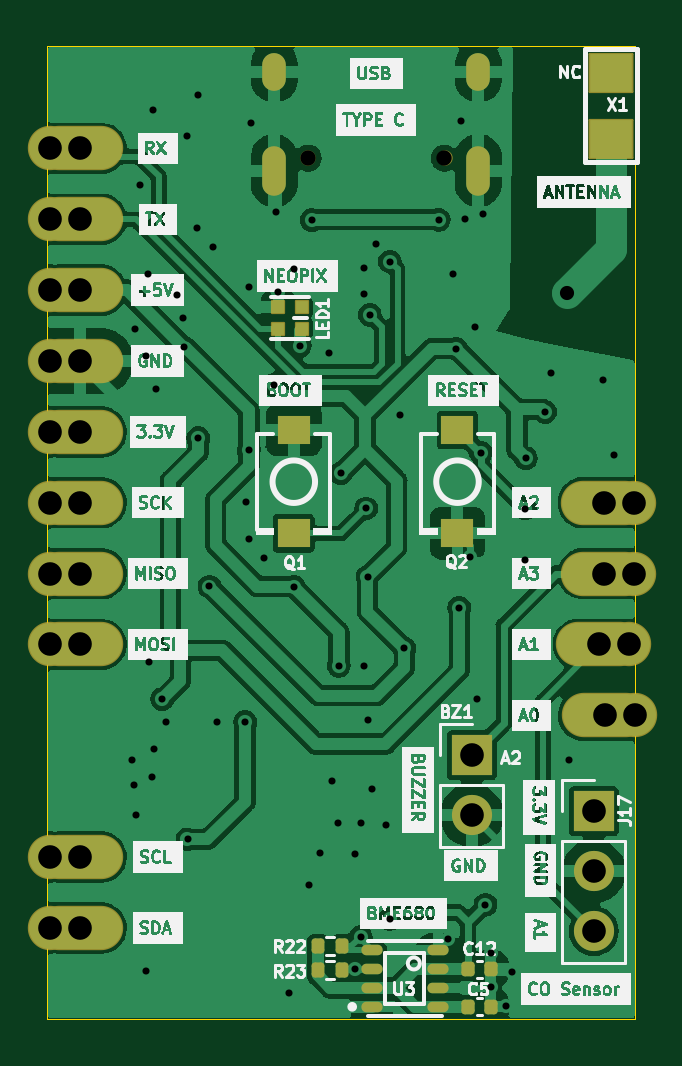
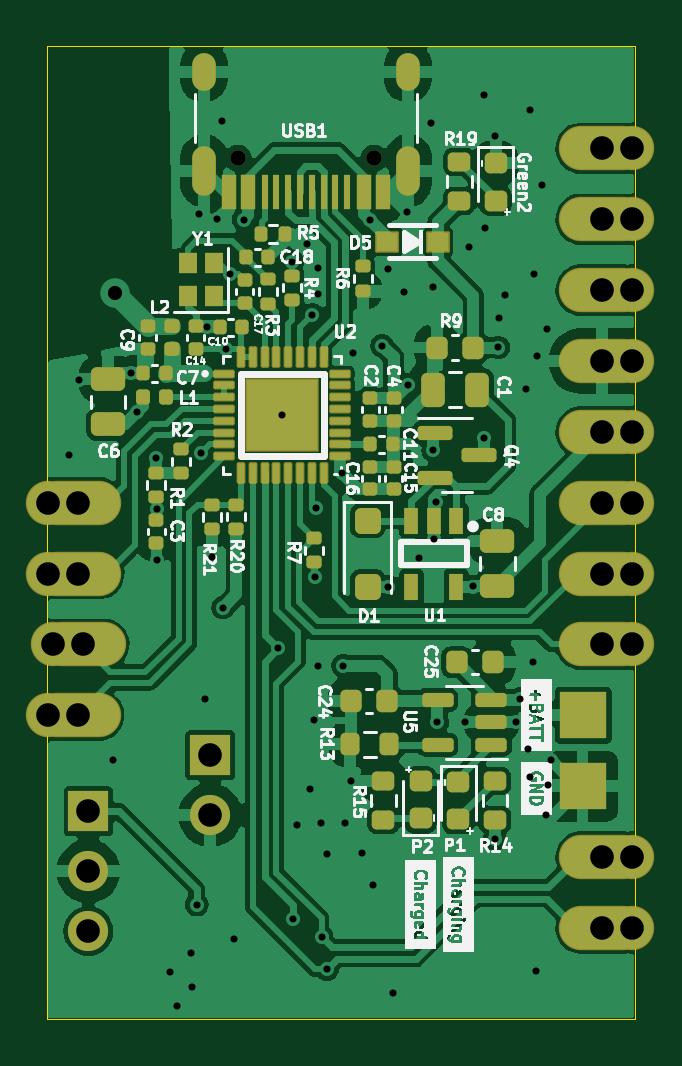
Circuit board: 11 layer files. Board 24.9 x 41.2 mm.
- bottom_copper: Adafruit QT Py ESP32-C3-B_Cu.gbl (129020 bytes)
- bottom_mask: Adafruit QT Py ESP32-C3-B_Mask.gbs (11476 bytes)
- paste: Adafruit QT Py ESP32-C3-B_Paste.gbp (9959 bytes)
- bottom_silk: Adafruit QT Py ESP32-C3-B_Silkscreen.gbo (119577 bytes)
- outline: Adafruit QT Py ESP32-C3-Edge_Cuts.gm1 (688 bytes)
- top_copper: Adafruit QT Py ESP32-C3-F_Cu.gtl (106595 bytes)
- top_mask: Adafruit QT Py ESP32-C3-F_Mask.gts (4577 bytes)
- paste: Adafruit QT Py ESP32-C3-F_Paste.gtp (2440 bytes)
- top_silk: Adafruit QT Py ESP32-C3-F_Silkscreen.gto (229922 bytes)
- drill: Adafruit QT Py ESP32-C3-NPTH.drl (81 bytes)
- drill: Adafruit QT Py ESP32-C3-PTH.drl (2175 bytes)

=== bottom_copper: Adafruit QT Py ESP32-C3-B_Cu.gbl (129020 bytes, source omitted) ===
=== bottom_mask: Adafruit QT Py ESP32-C3-B_Mask.gbs (11476 bytes, source omitted) ===
=== paste: Adafruit QT Py ESP32-C3-B_Paste.gbp (9959 bytes, source omitted) ===
=== bottom_silk: Adafruit QT Py ESP32-C3-B_Silkscreen.gbo (119577 bytes, source omitted) ===
=== outline: Adafruit QT Py ESP32-C3-Edge_Cuts.gm1 ===
G04 #@! TF.GenerationSoftware,KiCad,Pcbnew,7.0.2*
G04 #@! TF.CreationDate,2023-08-11T05:28:22+05:00*
G04 #@! TF.ProjectId,Adafruit QT Py ESP32-C3,41646166-[number-redacted]-[number-redacted],rev?*
G04 #@! TF.SameCoordinates,Original*
G04 #@! TF.FileFunction,Profile,NP*
%FSLAX46Y46*%
G04 Gerber Fmt 4.6, Leading zero omitted, Abs format (unit mm)*
G04 Created by KiCad (PCBNEW 7.0.2) date 2023-08-11 05:28:22*
%MOMM*%
%LPD*%
G01*
G04 APERTURE LIST*
G04 #@! TA.AperFunction,Profile*
%ADD10C,0.050000*%
G04 #@! TD*
G04 APERTURE END LIST*
D10*
X134560000Y-94670000D02*
X159450000Y-94670000D01*
X159450000Y-135840000D01*
X134560000Y-135840000D01*
X134560000Y-94670000D01*
M02*

=== top_copper: Adafruit QT Py ESP32-C3-F_Cu.gtl (106595 bytes, source omitted) ===
=== top_mask: Adafruit QT Py ESP32-C3-F_Mask.gts ===
G04 #@! TF.GenerationSoftware,KiCad,Pcbnew,7.0.2*
G04 #@! TF.CreationDate,2023-08-11T05:28:22+05:00*
G04 #@! TF.ProjectId,Adafruit QT Py ESP32-C3,41646166-[number-redacted]-[number-redacted],rev?*
G04 #@! TF.SameCoordinates,Original*
G04 #@! TF.FileFunction,Soldermask,Top*
G04 #@! TF.FilePolarity,Negative*
%FSLAX46Y46*%
G04 Gerber Fmt 4.6, Leading zero omitted, Abs format (unit mm)*
G04 Created by KiCad (PCBNEW 7.0.2) date 2023-08-11 05:28:22*
%MOMM*%
%LPD*%
G01*
G04 APERTURE LIST*
G04 Aperture macros list*
%AMRoundRect*
0 Rectangle with rounded corners*
0 $1 Rounding radius*
0 $2 $3 $4 $5 $6 $7 $8 $9 X,Y pos of 4 corners*
0 Add a 4 corners polygon primitive as box body*
4,1,4,$2,$3,$4,$5,$6,$7,$8,$9,$2,$3,0*
0 Add four circle primitives for the rounded corners*
1,1,$1+$1,$2,$3*
1,1,$1+$1,$4,$5*
1,1,$1+$1,$6,$7*
1,1,$1+$1,$8,$9*
0 Add four rect primitives between the rounded corners*
20,1,$1+$1,$2,$3,$4,$5,0*
20,1,$1+$1,$4,$5,$6,$7,0*
20,1,$1+$1,$6,$7,$8,$9,0*
20,1,$1+$1,$8,$9,$2,$3,0*%
G04 Aperture macros list end*
%ADD10O,3.657600X1.879600*%
%ADD11C,1.879600*%
%ADD12RoundRect,0.140000X0.140000X0.170000X-0.140000X0.170000X-0.140000X-0.170000X0.140000X-0.170000X0*%
%ADD13RoundRect,0.050800X0.900000X-0.800000X0.900000X0.800000X-0.900000X0.800000X-0.900000X-0.800000X0*%
%ADD14R,1.360000X1.230000*%
%ADD15RoundRect,0.050800X-0.250000X-0.250000X0.250000X-0.250000X0.250000X0.250000X-0.250000X0.250000X0*%
%ADD16O,0.900000X0.448000*%
%ADD17RoundRect,0.135000X0.135000X0.185000X-0.135000X0.185000X-0.135000X-0.185000X0.135000X-0.185000X0*%
%ADD18R,1.700000X1.700000*%
%ADD19O,1.700000X1.700000*%
%ADD20C,0.650000*%
%ADD21O,1.000000X1.600000*%
%ADD22O,1.000000X2.100000*%
G04 APERTURE END LIST*
D10*
G04 #@! TO.C,J7*
X135950000Y-132000000D03*
D11*
X134680000Y-132000000D03*
G04 #@! TD*
G04 #@! TO.C,J3*
X159428500Y-123000000D03*
D10*
X158158500Y-123000000D03*
G04 #@! TD*
D11*
G04 #@! TO.C,J6*
X159418500Y-114000000D03*
D10*
X158148500Y-114000000D03*
G04 #@! TD*
D11*
G04 #@! TO.C,J5*
X159418500Y-117000000D03*
D10*
X158148500Y-117000000D03*
G04 #@! TD*
D12*
G04 #@! TO.C,C12*
X153330000Y-133750000D03*
X152370000Y-133750000D03*
G04 #@! TD*
D11*
G04 #@! TO.C,J10*
X134680000Y-105000000D03*
D10*
X135950000Y-105000000D03*
G04 #@! TD*
D11*
G04 #@! TO.C,J9*
X134680000Y-102000000D03*
D10*
X135950000Y-102000000D03*
G04 #@! TD*
D13*
G04 #@! TO.C,X1*
X158420000Y-98590000D03*
X158420000Y-95790000D03*
G04 #@! TD*
D11*
G04 #@! TO.C,J16*
X134680000Y-99000000D03*
D10*
X135950000Y-99000000D03*
G04 #@! TD*
D11*
G04 #@! TO.C,J15*
X134680000Y-114000000D03*
D10*
X135950000Y-114000000D03*
G04 #@! TD*
D14*
G04 #@! TO.C,Q1*
X145000000Y-110925000D03*
X145000000Y-115295000D03*
G04 #@! TD*
D15*
G04 #@! TO.C,LED1*
X144350000Y-106630000D03*
X145350000Y-106630000D03*
X145350000Y-105730000D03*
X144350000Y-105730000D03*
G04 #@! TD*
D14*
G04 #@! TO.C,Q2*
X151930000Y-110925000D03*
X151930000Y-115295000D03*
G04 #@! TD*
D12*
G04 #@! TO.C,C5*
X153330000Y-135330000D03*
X152370000Y-135330000D03*
G04 #@! TD*
D16*
G04 #@! TO.C,U3*
X148300000Y-135339000D03*
X148300000Y-134539000D03*
X148300000Y-133739000D03*
X148300000Y-132939000D03*
X151100000Y-132939000D03*
X151100000Y-133739000D03*
X151100000Y-134539000D03*
X151100000Y-135339000D03*
G04 #@! TD*
D17*
G04 #@! TO.C,R22*
X146020000Y-132770000D03*
X147040000Y-132770000D03*
G04 #@! TD*
D11*
G04 #@! TO.C,J12*
X134680000Y-111000000D03*
D10*
X135950000Y-111000000D03*
G04 #@! TD*
D18*
G04 #@! TO.C,BZ1*
X152540000Y-124685000D03*
D19*
X152540000Y-127225000D03*
G04 #@! TD*
D11*
G04 #@! TO.C,J8*
X134680000Y-129000000D03*
D10*
X135950000Y-129000000D03*
G04 #@! TD*
G04 #@! TO.C,J13*
X135950000Y-120000000D03*
D11*
X134680000Y-120000000D03*
G04 #@! TD*
G04 #@! TO.C,J4*
X159209000Y-120000000D03*
D10*
X157939000Y-120000000D03*
G04 #@! TD*
D11*
G04 #@! TO.C,J11*
X134680000Y-108000000D03*
D10*
X135950000Y-108000000D03*
G04 #@! TD*
D19*
G04 #@! TO.C,J17*
X157700000Y-132135000D03*
X157700000Y-129595000D03*
D18*
X157700000Y-127055000D03*
G04 #@! TD*
D17*
G04 #@! TO.C,R23*
X146020000Y-133770000D03*
X147040000Y-133770000D03*
G04 #@! TD*
D11*
G04 #@! TO.C,J14*
X134680000Y-117000000D03*
D10*
X135950000Y-117000000D03*
G04 #@! TD*
D20*
G04 #@! TO.C,USB1*
X145600000Y-99415000D03*
X151380000Y-99415000D03*
D21*
X144170000Y-95765000D03*
D22*
X144170000Y-99945000D03*
D21*
X152810000Y-95765000D03*
D22*
X152810000Y-99945000D03*
G04 #@! TD*
M02*

=== paste: Adafruit QT Py ESP32-C3-F_Paste.gtp (2440 bytes, source withheld) ===
=== top_silk: Adafruit QT Py ESP32-C3-F_Silkscreen.gto (229922 bytes, source omitted) ===
=== drill: Adafruit QT Py ESP32-C3-NPTH.drl ===
M48
INCH,TZ
T1C0.0256
%
G90
G05
T1
X57323Y-39140
X59598Y-39140
T0
M30

=== drill: Adafruit QT Py ESP32-C3-PTH.drl ===
M48
INCH,TZ
T1C0.0118
T2C0.0236
T3C0.0236
T4C0.0394
%
G90
G05
T1
X54382Y-49165
X54429Y-49594
X54437Y-41980
X54461Y-50079
X54520Y-39583
X54618Y-42441
X54630Y-52685
X54661Y-41067
X54669Y-47543
X54728Y-49449
X54732Y-38343
X54760Y-48980
X54795Y-42984
X54894Y-48157
X54953Y-48543
X55142Y-41413
X55248Y-41803
X55256Y-42295
X55311Y-38776
X55315Y-50492
X55480Y-40303
X55488Y-38087
X55496Y-43807
X55681Y-46278
X55740Y-40622
X55811Y-48543
X56276Y-48539
X56285Y-44864
X56332Y-45480
X56335Y-41283
X56339Y-44008
X56378Y-38551
X56583Y-45799
X56760Y-42921
X56783Y-40035
X56831Y-41378
X57008Y-53055
X57087Y-40988
X57091Y-46280
X57189Y-42264
X57335Y-51248
X57386Y-40173
X57528Y-50713
X57681Y-42386
X57717Y-49524
X57815Y-50217
X57839Y-47598
X57866Y-44394
X58106Y-52654
X58110Y-50736
X58201Y-52118
X58205Y-50217
X58260Y-40965
X58260Y-41402
X58264Y-47602
X58295Y-44976
X58315Y-46118
X58319Y-48496
X58354Y-41752
X58386Y-49661
X58449Y-40567
X58618Y-50252
X58683Y-51817
X58689Y-40862
X58854Y-43417
X58929Y-47311
X59500Y-40165
X59661Y-52161
X59732Y-41071
X59795Y-42315
X59843Y-46630
X59866Y-38528
X59937Y-40161
X60031Y-45783
X60106Y-41949
X60142Y-48154
X60205Y-44047
X60244Y-40071
X60281Y-51581
X60366Y-52957
X60378Y-52390
X60618Y-53276
X60724Y-52701
X60941Y-44980
X60941Y-45831
X60957Y-44142
X61276Y-43370
X61370Y-42724
X61677Y-49177
X62244Y-42843
X62417Y-44083
T2
X61644Y-41388
T4
X53024Y-38976
X53024Y-40157
X53024Y-41339
X53024Y-42520
X53024Y-43701
X53024Y-44882
X53024Y-46063
X53024Y-47244
X53024Y-50787
X53024Y-51969
X53524Y-38976
X53524Y-40157
X53524Y-41339
X53524Y-42520
X53524Y-43701
X53524Y-44882
X53524Y-46063
X53524Y-47244
X53524Y-50787
X53524Y-51969
X60055Y-49089
X60055Y-50089
X62087Y-50022
X62087Y-51022
X62087Y-52022
X62181Y-47244
X62263Y-44882
X62263Y-46063
X62267Y-48425
X62681Y-47244
X62763Y-44882
X62763Y-46063
X62767Y-48425
T3
G00X56760Y-37821
M15
G01X56760Y-37585
M16
G05
G00X56760Y-39565
M15
G01X56760Y-39132
M16
G05
G00X60161Y-37821
M15
G01X60161Y-37585
M16
G05
G00X60161Y-39565
M15
G01X60161Y-39132
M16
G05
T0
M30

